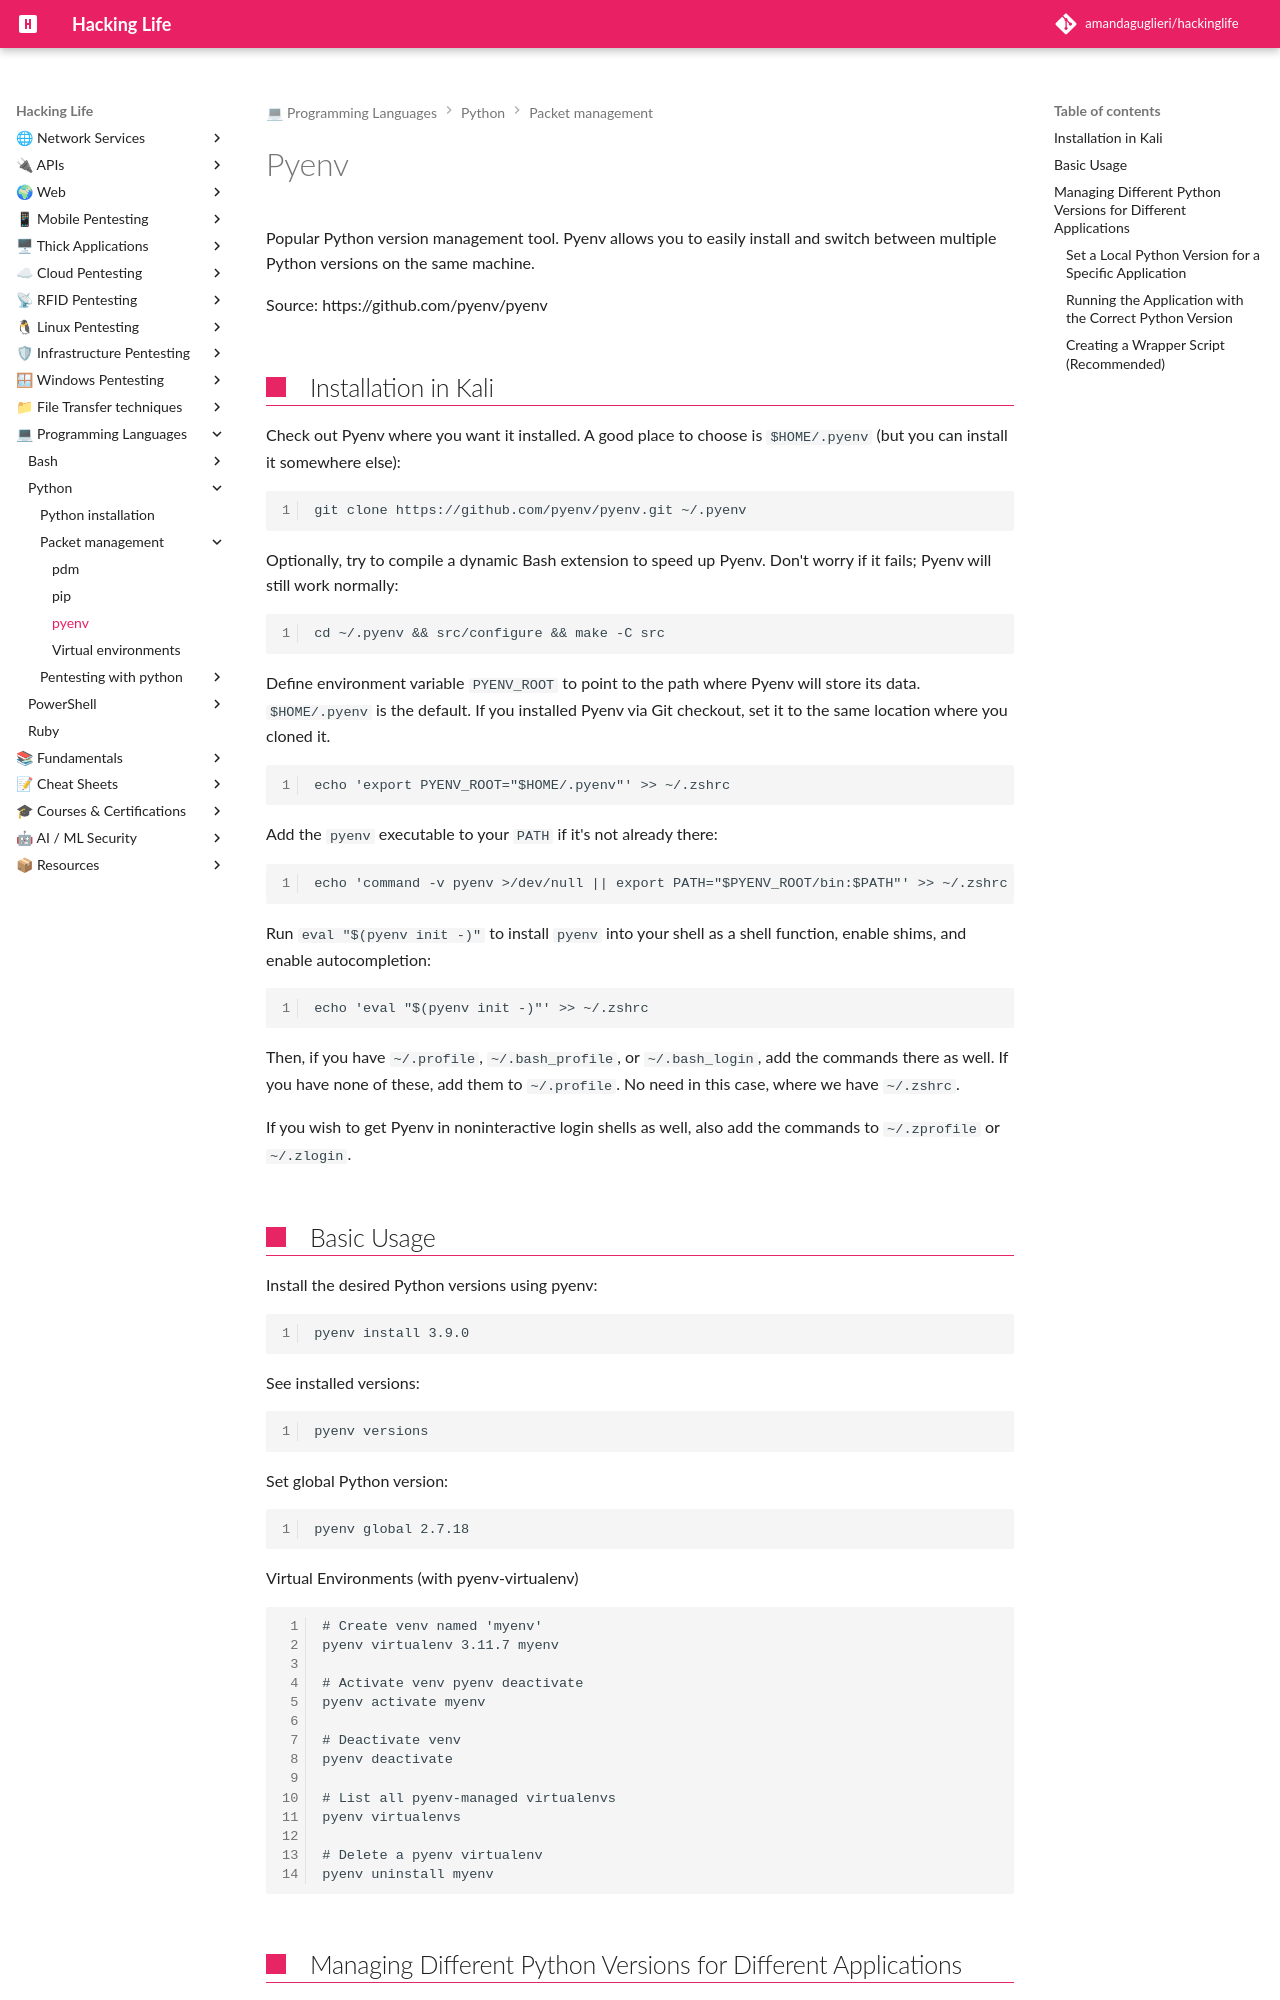

repository: amandaguglieri/hackinglife · page: python/pyenv/index.html · generator: mkdocs



# Pyenv

Popular Python version management tool. Pyenv allows you to easily install and switch between multiple Python versions on the same machine.

Source: https://github.com/pyenv/pyenv

## Installation in Kali

Check out Pyenv where you want it installed. A good place to choose is `$HOME/.pyenv` (but you can install it somewhere else):

```
git clone https://github.com/pyenv/pyenv.git ~/.pyenv
```

Optionally, try to compile a dynamic Bash extension to speed up Pyenv. Don't worry if it fails; Pyenv will still work normally:

```
cd ~/.pyenv && src/configure && make -C src
```

Define environment variable `PYENV_ROOT` to point to the path where Pyenv will store its data. `$HOME/.pyenv` is the default. If you installed Pyenv via Git checkout, set it to the same location where you cloned it.

```
echo 'export PYENV_ROOT="$HOME/.pyenv"' >> ~/.zshrc
```

Add the `pyenv` executable to your `PATH` if it's not already there:

```
echo 'command -v pyenv >/dev/null || export PATH="$PYENV_ROOT/bin:$PATH"' >> ~/.zshrc 
```

Run `eval "$(pyenv init -)"` to install `pyenv` into your shell as a shell function, enable shims, and enable autocompletion:

```
echo 'eval "$(pyenv init -)"' >> ~/.zshrc 
```

Then, if you have `~/.profile`, `~/.bash_profile`, or `~/.bash_login`, add the commands there as well. If you have none of these, add them to `~/.profile`. No need in this case, where we have `~/.zshrc`.

If you wish to get Pyenv in noninteractive login shells as well, also add the commands to `~/.zprofile` or `~/.zlogin`.
